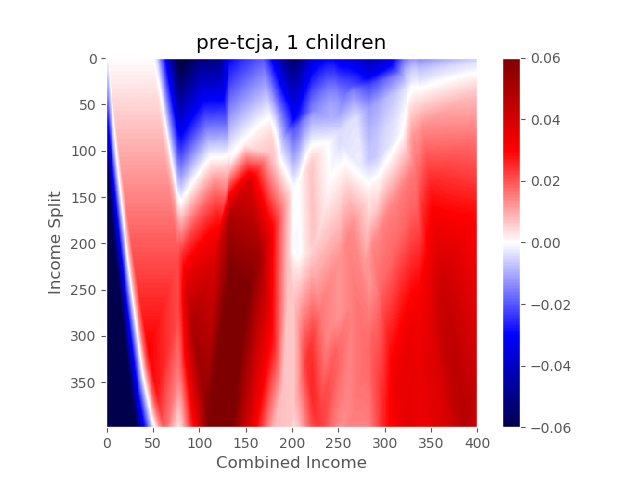

Data behind this chart, as committed beside it:
0.0, 0.0, 0.0, 0.0, 0.0, 0.0, 0.0, 0.0, 0.0, 0.0, 0.0, 0.0, 0.0, 0.0, 0.0, 0.0, 0.0, 0.0, 0.0, 0.0, 0.0, 0.0, 0.0, 0.0
-0.0003, -0.0003, 0.0001, 0.0001, 0.0001, 0.0001, 0.0001, 0.0001, 0.0001, 0.0001, 0.0001, 0.0001, 0.0001, 0.0001, 0.0001, 0.0001, 0.0001, 0.0001, 0.0001, 0.0001, 0.0001, 0.0001, 0.0001, 0.0001
-0.0007, -0.0007, 0.0002, 0.0002, 0.0002, 0.0002, 0.0002, 0.0002, 0.0002, 0.0002, 0.0002, 0.0002, 0.0002, 0.0002, 0.0002, 0.0002, 0.0002, 0.0002, 0.0002, 0.0002, 0.0002, 0.0002, 0.0002, 0.0002
-0.001, -0.001, 0.0001, 0.0003, 0.0003, 0.0003, 0.0003, 0.0003, 0.0003, 0.0003, 0.0003, 0.0003, 0.0003, 0.0003, 0.0003, 0.0003, 0.0003, 0.0003, 0.0003, 0.0003, 0.0003, 0.0003, 0.0003, 0.0003
-0.0013, -0.0013, -0.0002, 0.0004, 0.0004, 0.0004, 0.0004, 0.0004, 0.0004, 0.0004, 0.0004, 0.0004, 0.0004, 0.0004, 0.0004, 0.0004, 0.0004, 0.0004, 0.0004, 0.0004, 0.0004, 0.0004, 0.0004, 0.0004
-0.0017, -0.0017, -0.0006, 0.0005, 0.0005, 0.0005, 0.0005, 0.0005, 0.0005, 0.0005, 0.0005, 0.0005, 0.0005, 0.0005, 0.0005, 0.0005, 0.0005, 0.0005, 0.0005, 0.0005, 0.0005, 0.0005, 0.0005, 0.0005
-0.002, -0.002, -0.0009, 0.0006, 0.0006, 0.0006, 0.0006, 0.0006, 0.0006, 0.0006, 0.0006, 0.0006, 0.0006, 0.0006, 0.0006, 0.0006, 0.0006, 0.0006, 0.0006, 0.0006, 0.0006, 0.0006, 0.0006, 0.0006
-0.0023, -0.0023, -0.0012, 0.0007, 0.0007, 0.0007, 0.0007, 0.0007, 0.0007, 0.0007, 0.0007, 0.0007, 0.0007, 0.0007, 0.0007, 0.0007, 0.0007, 0.0007, 0.0007, 0.0007, 0.0007, 0.0007, 0.0007, 0.0007
-0.0026, -0.0026, -0.0015, 0.0008, 0.0008, 0.0008, 0.0008, 0.0008, 0.0008, 0.0008, 0.0008, 0.0008, 0.0008, 0.0008, 0.0008, 0.0008, 0.0008, 0.0008, 0.0008, 0.0008, 0.0008, 0.0008, 0.0008, 0.0008
-0.003, -0.003, -0.0019, 0.0009, 0.0009, 0.0009, 0.0009, 0.0009, 0.0009, 0.0009, 0.0009, 0.0009, 0.0009, 0.0009, 0.0009, 0.0009, 0.0009, 0.0009, 0.0009, 0.0009, 0.0009, 0.0009, 0.0009, 0.0009
-0.0033, -0.0033, -0.0022, 0.001, 0.001, 0.001, 0.001, 0.001, 0.001, 0.001, 0.001, 0.001, 0.001, 0.001, 0.001, 0.001, 0.001, 0.001, 0.001, 0.001, 0.001, 0.001, 0.001, 0.001
-0.0036, -0.0036, -0.0025, 0.0011, 0.0011, 0.0011, 0.0011, 0.0011, 0.0011, 0.0011, 0.0011, 0.0011, 0.0011, 0.0011, 0.0011, 0.0011, 0.0011, 0.0011, 0.0011, 0.0011, 0.0011, 0.0011, 0.0011, 0.0011
-0.004, -0.004, -0.0029, 0.001, 0.0011, 0.0011, 0.0011, 0.0012, 0.0011, 0.0012, 0.0012, 0.0012, 0.0012, 0.0011, 0.0012, 0.0011, 0.0011, 0.0011, 0.0011, 0.0012, 0.0011, 0.0011, 0.0011, 0.0012
-0.0043, -0.0043, -0.0032, 0.0007, 0.0012, 0.0012, 0.0012, 0.0012, 0.0012, 0.0012, 0.0012, 0.0012, 0.0012, 0.0012, 0.0012, 0.0012, 0.0012, 0.0012, 0.0012, 0.0012, 0.0012, 0.0012, 0.0012, 0.0012
-0.0046, -0.0046, -0.0035, 0.0004, 0.0013, 0.0013, 0.0013, 0.0013, 0.0013, 0.0013, 0.0013, 0.0013, 0.0013, 0.0013, 0.0013, 0.0013, 0.0013, 0.0013, 0.0013, 0.0013, 0.0013, 0.0013, 0.0013, 0.0013
-0.005, -0.005, -0.0039, 0.0, 0.0014, 0.0014, 0.0014, 0.0014, 0.0014, 0.0014, 0.0014, 0.0014, 0.0014, 0.0014, 0.0014, 0.0014, 0.0014, 0.0014, 0.0014, 0.0014, 0.0014, 0.0014, 0.0014, 0.0014
-0.0053, -0.0053, -0.0042, -0.0003, 0.0015, 0.0015, 0.0015, 0.0015, 0.0015, 0.0015, 0.0015, 0.0015, 0.0015, 0.0015, 0.0015, 0.0015, 0.0015, 0.0015, 0.0015, 0.0015, 0.0015, 0.0015, 0.0015, 0.0015
-0.0056, -0.0056, -0.0045, -0.0006, 0.0016, 0.0016, 0.0016, 0.0016, 0.0016, 0.0016, 0.0016, 0.0016, 0.0016, 0.0016, 0.0016, 0.0016, 0.0016, 0.0016, 0.0016, 0.0016, 0.0016, 0.0016, 0.0016, 0.0016
-0.0059, -0.0059, -0.0048, -0.001, 0.0017, 0.0017, 0.0017, 0.0017, 0.0017, 0.0017, 0.0017, 0.0017, 0.0017, 0.0017, 0.0017, 0.0017, 0.0017, 0.0017, 0.0017, 0.0017, 0.0017, 0.0017, 0.0017, 0.0017
-0.0063, -0.0063, -0.0052, -0.0013, 0.0018, 0.0018, 0.0018, 0.0018, 0.0018, 0.0018, 0.0018, 0.0018, 0.0018, 0.0018, 0.0018, 0.0018, 0.0018, 0.0018, 0.0018, 0.0018, 0.0018, 0.0018, 0.0018, 0.0018
-0.0066, -0.0066, -0.0055, -0.0016, 0.0019, 0.0019, 0.0019, 0.0019, 0.0019, 0.0019, 0.0019, 0.0019, 0.0019, 0.0019, 0.0019, 0.0019, 0.0019, 0.0019, 0.0019, 0.0019, 0.0019, 0.0019, 0.0019, 0.0019
-0.0069, -0.0069, -0.0058, -0.0019, 0.0019, 0.002, 0.002, 0.002, 0.002, 0.002, 0.002, 0.002, 0.002, 0.002, 0.002, 0.002, 0.002, 0.002, 0.002, 0.002, 0.002, 0.002, 0.002, 0.002
-0.0073, -0.0073, -0.0062, -0.0023, 0.0016, 0.0021, 0.0021, 0.0021, 0.0021, 0.0021, 0.0021, 0.0021, 0.0021, 0.0021, 0.0021, 0.0021, 0.0021, 0.0021, 0.0021, 0.0021, 0.0021, 0.0021, 0.0021, 0.0021
-0.0076, -0.0076, -0.0065, -0.0026, 0.0012, 0.0022, 0.0022, 0.0022, 0.0022, 0.0022, 0.0022, 0.0022, 0.0022, 0.0022, 0.0022, 0.0022, 0.0022, 0.0022, 0.0022, 0.0022, 0.0022, 0.0022, 0.0022, 0.0022
-0.0079, -0.0079, -0.0068, -0.0029, 0.0009, 0.0023, 0.0023, 0.0023, 0.0023, 0.0023, 0.0023, 0.0023, 0.0023, 0.0023, 0.0023, 0.0023, 0.0023, 0.0023, 0.0023, 0.0023, 0.0023, 0.0023, 0.0023, 0.0023
-0.0083, -0.0083, -0.0072, -0.0033, 0.0006, 0.0024, 0.0024, 0.0024, 0.0024, 0.0024, 0.0024, 0.0024, 0.0024, 0.0024, 0.0024, 0.0024, 0.0024, 0.0024, 0.0024, 0.0024, 0.0024, 0.0024, 0.0024, 0.0024
-0.0086, -0.0086, -0.0075, -0.0036, 0.0002, 0.0025, 0.0025, 0.0025, 0.0025, 0.0025, 0.0025, 0.0025, 0.0025, 0.0025, 0.0025, 0.0025, 0.0025, 0.0025, 0.0025, 0.0025, 0.0025, 0.0025, 0.0025, 0.0025
-0.009, -0.0089, -0.0078, -0.0039, -0.0001, 0.0026, 0.0026, 0.0026, 0.0026, 0.0026, 0.0026, 0.0026, 0.0026, 0.0026, 0.0026, 0.0026, 0.0026, 0.0026, 0.0026, 0.0026, 0.0026, 0.0026, 0.0026, 0.0026
-0.0095, -0.0092, -0.0082, -0.0043, -0.0004, 0.0027, 0.0027, 0.0027, 0.0027, 0.0027, 0.0027, 0.0027, 0.0027, 0.0027, 0.0027, 0.0027, 0.0027, 0.0027, 0.0027, 0.0027, 0.0027, 0.0027, 0.0027, 0.0027
-0.01, -0.0096, -0.0085, -0.0046, -0.0007, 0.0028, 0.0028, 0.0028, 0.0028, 0.0028, 0.0028, 0.0028, 0.0028, 0.0028, 0.0028, 0.0028, 0.0028, 0.0028, 0.0028, 0.0028, 0.0028, 0.0028, 0.0028, 0.0028
-0.0105, -0.0099, -0.0088, -0.0049, -0.0011, 0.0027, 0.0029, 0.0029, 0.0029, 0.0029, 0.0029, 0.0029, 0.0029, 0.0029, 0.0029, 0.0029, 0.0029, 0.0029, 0.0029, 0.0029, 0.0029, 0.0029, 0.0029, 0.0029
-0.0111, -0.0102, -0.0091, -0.0052, -0.0014, 0.0024, 0.003, 0.003, 0.003, 0.003, 0.003, 0.003, 0.003, 0.003, 0.003, 0.003, 0.003, 0.003, 0.003, 0.003, 0.003, 0.003, 0.003, 0.003
-0.0116, -0.0106, -0.0095, -0.0056, -0.0017, 0.0021, 0.0031, 0.0031, 0.0031, 0.0031, 0.0031, 0.0031, 0.0031, 0.0031, 0.0031, 0.0031, 0.0031, 0.0031, 0.0031, 0.0031, 0.0031, 0.0031, 0.0031, 0.0031
-0.0121, -0.0109, -0.0098, -0.0059, -0.0021, 0.0017, 0.0032, 0.0032, 0.0032, 0.0032, 0.0032, 0.0032, 0.0032, 0.0032, 0.0032, 0.0032, 0.0032, 0.0032, 0.0032, 0.0032, 0.0032, 0.0032, 0.0032, 0.0032
-0.0126, -0.0112, -0.0101, -0.0062, -0.0024, 0.0014, 0.0033, 0.0033, 0.0033, 0.0033, 0.0033, 0.0033, 0.0033, 0.0033, 0.0033, 0.0033, 0.0033, 0.0033, 0.0033, 0.0033, 0.0033, 0.0033, 0.0033, 0.0033
-0.0131, -0.0116, -0.0105, -0.0066, -0.0027, 0.0011, 0.0034, 0.0034, 0.0034, 0.0034, 0.0034, 0.0034, 0.0034, 0.0034, 0.0034, 0.0034, 0.0034, 0.0034, 0.0034, 0.0034, 0.0034, 0.0034, 0.0034, 0.0034
-0.0137, -0.012, -0.0108, -0.0069, -0.0031, 0.0008, 0.0034, 0.0034, 0.0034, 0.0034, 0.0035, 0.0035, 0.0034, 0.0034, 0.0035, 0.0034, 0.0034, 0.0034, 0.0034, 0.0034, 0.0034, 0.0035, 0.0034, 0.0035
-0.0142, -0.0125, -0.0111, -0.0072, -0.0034, 0.0004, 0.0035, 0.0035, 0.0035, 0.0035, 0.0035, 0.0035, 0.0035, 0.0035, 0.0035, 0.0035, 0.0035, 0.0035, 0.0035, 0.0035, 0.0035, 0.0035, 0.0035, 0.0035
-0.0147, -0.013, -0.0115, -0.0076, -0.0037, 0.0001, 0.0036, 0.0036, 0.0036, 0.0036, 0.0036, 0.0036, 0.0036, 0.0036, 0.0036, 0.0036, 0.0036, 0.0036, 0.0036, 0.0036, 0.0036, 0.0036, 0.0036, 0.0036
-0.0152, -0.0135, -0.0118, -0.0079, -0.004, -0.0002, 0.0035, 0.0037, 0.0037, 0.0037, 0.0037, 0.0037, 0.0037, 0.0037, 0.0037, 0.0037, 0.0037, 0.0037, 0.0037, 0.0037, 0.0037, 0.0037, 0.0037, 0.0037
-0.0157, -0.0141, -0.0121, -0.0082, -0.0044, -0.0006, 0.0032, 0.0038, 0.0038, 0.0038, 0.0038, 0.0038, 0.0038, 0.0038, 0.0038, 0.0038, 0.0038, 0.0038, 0.0038, 0.0038, 0.0038, 0.0038, 0.0038, 0.0038
-0.0162, -0.0146, -0.0124, -0.0085, -0.0047, -0.0009, 0.0029, 0.0039, 0.0039, 0.0039, 0.0039, 0.0039, 0.0039, 0.0039, 0.0039, 0.0039, 0.0039, 0.0039, 0.0039, 0.0039, 0.0039, 0.0039, 0.0039, 0.0039
-0.0168, -0.0151, -0.0128, -0.0089, -0.005, -0.0012, 0.0025, 0.004, 0.004, 0.004, 0.004, 0.004, 0.004, 0.004, 0.004, 0.004, 0.004, 0.004, 0.004, 0.004, 0.004, 0.004, 0.004, 0.004
-0.0173, -0.0156, -0.0131, -0.0092, -0.0054, -0.0016, 0.0022, 0.0041, 0.0041, 0.0041, 0.0041, 0.0041, 0.0041, 0.0041, 0.0041, 0.0041, 0.0041, 0.0041, 0.0041, 0.0041, 0.0041, 0.0041, 0.0041, 0.0041
-0.0178, -0.0161, -0.0134, -0.0095, -0.0057, -0.0019, 0.0019, 0.0042, 0.0042, 0.0042, 0.0042, 0.0042, 0.0042, 0.0042, 0.0042, 0.0042, 0.0042, 0.0042, 0.0042, 0.0042, 0.0042, 0.0042, 0.0042, 0.0042
-0.0183, -0.0167, -0.0139, -0.0099, -0.006, -0.0022, 0.0015, 0.0043, 0.0043, 0.0043, 0.0043, 0.0043, 0.0043, 0.0043, 0.0043, 0.0043, 0.0043, 0.0043, 0.0043, 0.0043, 0.0043, 0.0043, 0.0043, 0.0043
-0.0188, -0.0172, -0.0144, -0.0102, -0.0064, -0.0025, 0.0012, 0.0044, 0.0044, 0.0044, 0.0044, 0.0044, 0.0044, 0.0044, 0.0044, 0.0044, 0.0044, 0.0044, 0.0044, 0.0044, 0.0044, 0.0044, 0.0044, 0.0044
-0.0194, -0.0177, -0.015, -0.0105, -0.0067, -0.0029, 0.0009, 0.0045, 0.0045, 0.0045, 0.0045, 0.0045, 0.0045, 0.0045, 0.0045, 0.0045, 0.0045, 0.0045, 0.0045, 0.0045, 0.0045, 0.0045, 0.0045, 0.0045
-0.0199, -0.0182, -0.0155, -0.0109, -0.007, -0.0032, 0.0006, 0.0043, 0.0046, 0.0046, 0.0046, 0.0046, 0.0046, 0.0046, 0.0046, 0.0046, 0.0046, 0.0046, 0.0046, 0.0046, 0.0046, 0.0046, 0.0046, 0.0046
-0.0204, -0.0187, -0.016, -0.0112, -0.0074, -0.0035, 0.0002, 0.0039, 0.0047, 0.0047, 0.0047, 0.0047, 0.0047, 0.0047, 0.0047, 0.0047, 0.0047, 0.0047, 0.0047, 0.0047, 0.0047, 0.0047, 0.0047, 0.0047
-0.0209, -0.0192, -0.0165, -0.0115, -0.0077, -0.0039, -0.0001, 0.0036, 0.0048, 0.0048, 0.0048, 0.0048, 0.0048, 0.0048, 0.0048, 0.0048, 0.0048, 0.0048, 0.0048, 0.0048, 0.0048, 0.0048, 0.0048, 0.0048
-0.0214, -0.0198, -0.017, -0.0118, -0.008, -0.0042, -0.0004, 0.0033, 0.0049, 0.0049, 0.0049, 0.0049, 0.0049, 0.0049, 0.0049, 0.0049, 0.0049, 0.0049, 0.0049, 0.0049, 0.0049, 0.0049, 0.0049, 0.0049
-0.0219, -0.0203, -0.0175, -0.0122, -0.0083, -0.0045, -0.0008, 0.0029, 0.005, 0.005, 0.005, 0.005, 0.005, 0.005, 0.005, 0.005, 0.005, 0.005, 0.005, 0.005, 0.005, 0.005, 0.005, 0.005
-0.0225, -0.0208, -0.0181, -0.0125, -0.0087, -0.0049, -0.0011, 0.0026, 0.0051, 0.0051, 0.0051, 0.0051, 0.0051, 0.0051, 0.0051, 0.0051, 0.0051, 0.0051, 0.0051, 0.0051, 0.0051, 0.0051, 0.0051, 0.0051
-0.023, -0.0213, -0.0186, -0.0131, -0.009, -0.0052, -0.0014, 0.0023, 0.0052, 0.0052, 0.0052, 0.0052, 0.0052, 0.0052, 0.0052, 0.0052, 0.0052, 0.0052, 0.0052, 0.0052, 0.0052, 0.0052, 0.0052, 0.0052
-0.0235, -0.0218, -0.0191, -0.0136, -0.0093, -0.0055, -0.0018, 0.0019, 0.0053, 0.0053, 0.0053, 0.0053, 0.0053, 0.0053, 0.0053, 0.0053, 0.0053, 0.0053, 0.0053, 0.0053, 0.0053, 0.0053, 0.0053, 0.0053
-0.024, -0.0224, -0.0196, -0.0141, -0.0097, -0.0058, -0.0021, 0.0016, 0.0053, 0.0054, 0.0054, 0.0054, 0.0054, 0.0054, 0.0054, 0.0054, 0.0054, 0.0054, 0.0054, 0.0054, 0.0054, 0.0054, 0.0054, 0.0054
-0.0245, -0.0229, -0.0201, -0.0146, -0.01, -0.0062, -0.0024, 0.0013, 0.005, 0.0055, 0.0055, 0.0055, 0.0055, 0.0055, 0.0055, 0.0055, 0.0055, 0.0055, 0.0055, 0.0055, 0.0055, 0.0055, 0.0055, 0.0055
-0.0251, -0.0234, -0.0207, -0.0151, -0.0103, -0.0065, -0.0028, 0.0009, 0.0046, 0.0056, 0.0056, 0.0056, 0.0056, 0.0056, 0.0056, 0.0056, 0.0056, 0.0056, 0.0056, 0.0056, 0.0056, 0.0056, 0.0056, 0.0056
-0.0256, -0.0239, -0.0212, -0.0157, -0.0107, -0.0068, -0.0031, 0.0006, 0.0043, 0.0057, 0.0057, 0.0057, 0.0057, 0.0057, 0.0057, 0.0057, 0.0057, 0.0057, 0.0057, 0.0057, 0.0057, 0.0057, 0.0057, 0.0057
-0.0261, -0.0244, -0.0217, -0.0162, -0.011, -0.0072, -0.0034, 0.0003, 0.004, 0.0057, 0.0057, 0.0058, 0.0057, 0.0057, 0.0058, 0.0057, 0.0057, 0.0057, 0.0057, 0.0057, 0.0057, 0.0057, 0.0057, 0.0058
... 339 more rows
